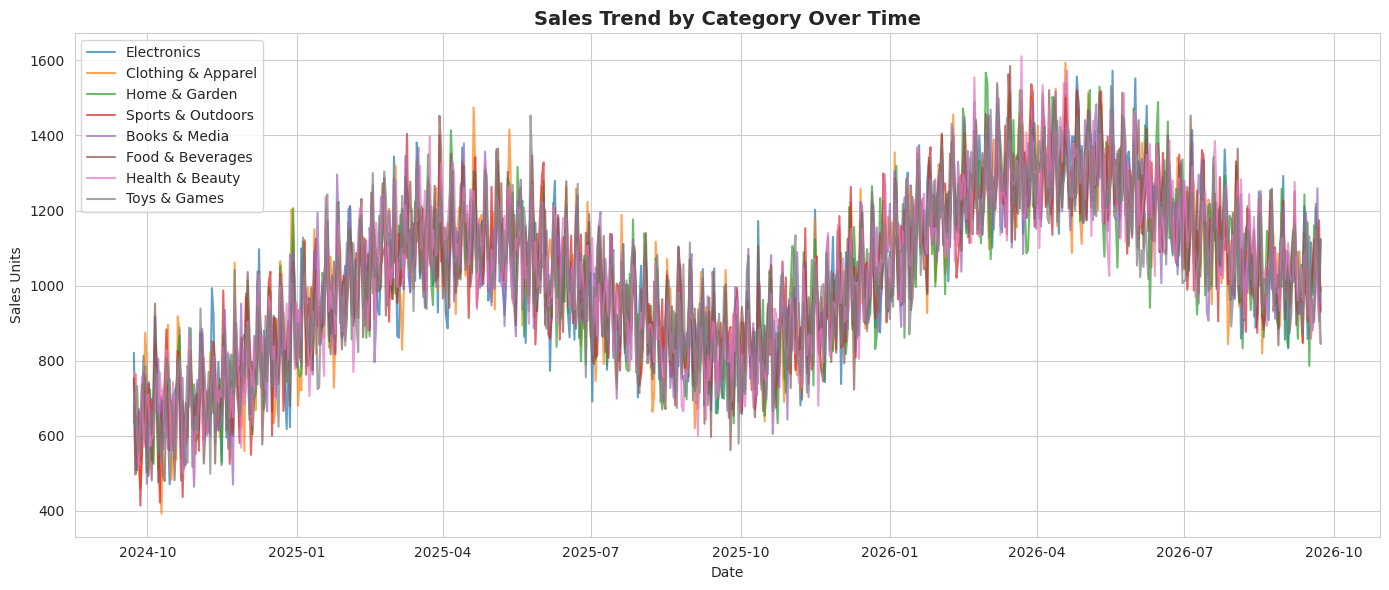
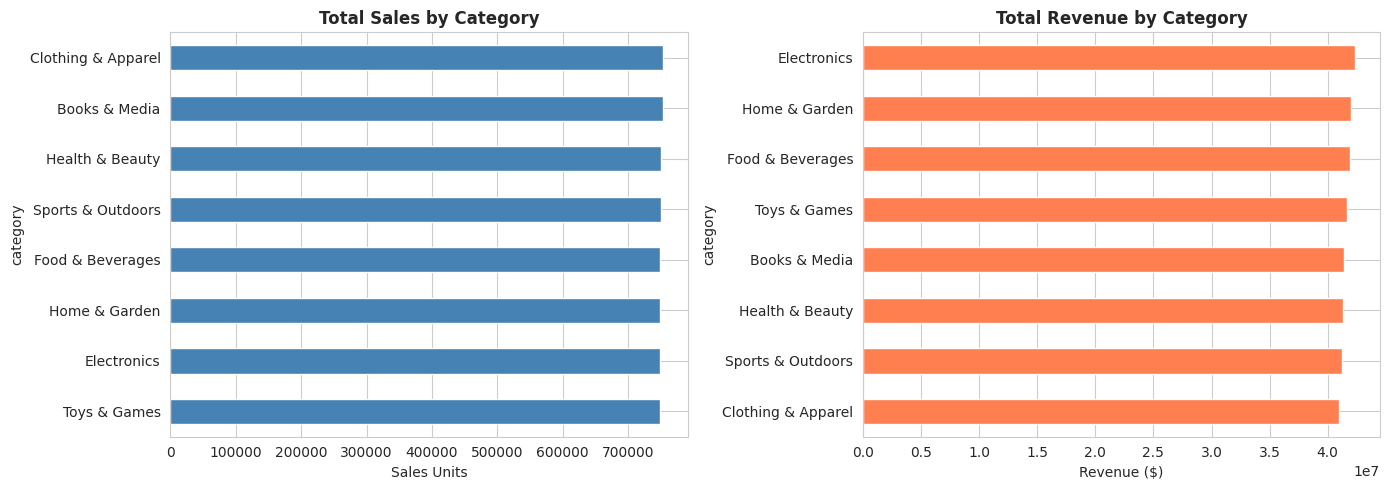
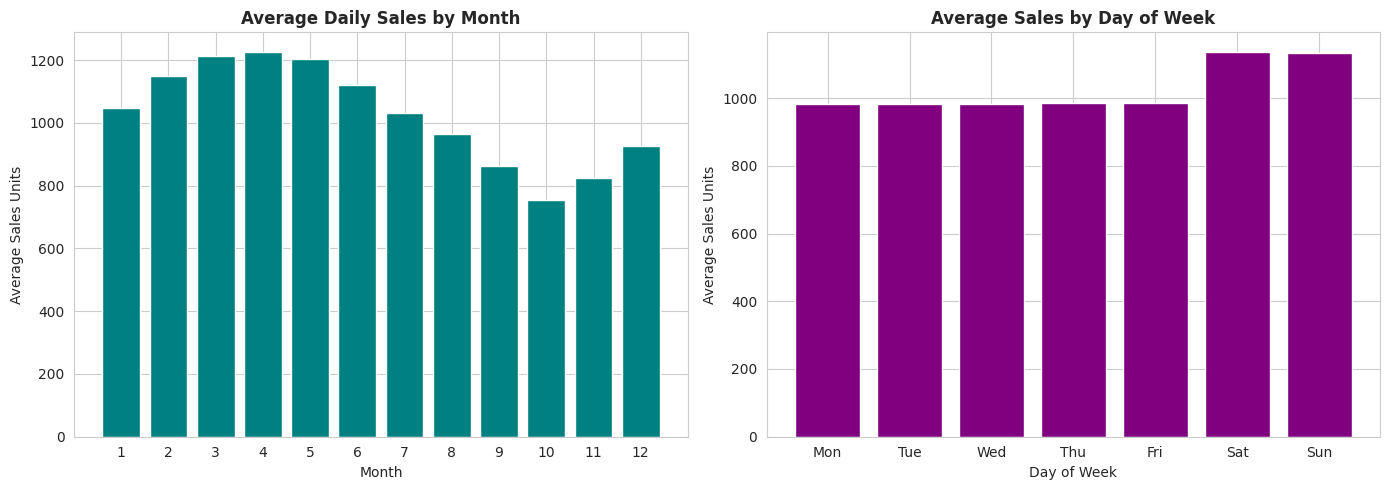

Generate these figures, in order, with matplotlib: (Note: this script raises an exception after producing the figures.)
import pandas as pd
import numpy as np
import matplotlib.pyplot as plt
import seaborn as sns
from datetime import datetime, timedelta
import warnings
warnings.filterwarnings('ignore')

# Set style
sns.set_style('whitegrid')
plt.rcParams['figure.figsize'] = (12, 6)

# Generate synthetic sales data
def generate_sales_data(days=730):
    """Generate realistic synthetic sales data"""
    categories = [
        'Electronics', 'Clothing & Apparel', 'Home & Garden',
        'Sports & Outdoors', 'Books & Media', 'Food & Beverages',
        'Health & Beauty', 'Toys & Games'
    ]
    
    end_date = datetime.now()
    start_date = end_date - timedelta(days=days)
    
    data = []
    date_range = pd.date_range(start=start_date, end=end_date, freq='D')
    
    for date in date_range:
        for category in categories:
            # Base sales with trend
            days_elapsed = (date - start_date).days
            base_sales = 800 + days_elapsed * 0.5
            
            # Seasonality (yearly)
            day_of_year = date.timetuple().tm_yday
            seasonality = 200 * np.sin(2 * np.pi * day_of_year / 365)
            
            # Weekly pattern
            if date.weekday() >= 5:
                weekend_boost = 150
            else:
                weekend_boost = 0
            
            # Random noise
            noise = np.random.normal(0, 80)
            
            sales = max(0, base_sales + seasonality + weekend_boost + noise)
            
            data.append({
                'date': date,
                'category': category,
                'sales_units': int(sales),
                'revenue': round(sales * np.random.uniform(30, 80), 2)
            })
    
    return pd.DataFrame(data)

df = generate_sales_data()
print(f"Dataset shape: {df.shape}")
df.head()

# Basic statistics
print("\nDataset Info:")
print(f"Date range: {df['date'].min()} to {df['date'].max()}")
print(f"Categories: {df['category'].nunique()}")
print(f"Total records: {len(df)}")

print("\nSales Statistics by Category:")
df.groupby('category').agg({
    'sales_units': ['mean', 'std', 'min', 'max'],
    'revenue': 'sum'
}).round(2)

# Sales trend over time
plt.figure(figsize=(14, 6))
for category in df['category'].unique():
    cat_data = df[df['category'] == category].groupby('date')['sales_units'].sum()
    plt.plot(cat_data.index, cat_data.values, label=category, alpha=0.7)

plt.title('Sales Trend by Category Over Time', fontsize=14, fontweight='bold')
plt.xlabel('Date')
plt.ylabel('Sales Units')
plt.legend(loc='best')
plt.tight_layout()
plt.show()

# Category performance comparison
fig, axes = plt.subplots(1, 2, figsize=(14, 5))

# Total sales by category
category_sales = df.groupby('category')['sales_units'].sum().sort_values(ascending=True)
category_sales.plot(kind='barh', ax=axes[0], color='steelblue')
axes[0].set_title('Total Sales by Category', fontweight='bold')
axes[0].set_xlabel('Sales Units')

# Revenue by category
category_revenue = df.groupby('category')['revenue'].sum().sort_values(ascending=True)
category_revenue.plot(kind='barh', ax=axes[1], color='coral')
axes[1].set_title('Total Revenue by Category', fontweight='bold')
axes[1].set_xlabel('Revenue ($)')

plt.tight_layout()
plt.show()

# Seasonality analysis
df['month'] = df['date'].dt.month
df['day_of_week'] = df['date'].dt.dayofweek

fig, axes = plt.subplots(1, 2, figsize=(14, 5))

# Monthly pattern
monthly_sales = df.groupby('month')['sales_units'].mean()
axes[0].bar(monthly_sales.index, monthly_sales.values, color='teal')
axes[0].set_title('Average Daily Sales by Month', fontweight='bold')
axes[0].set_xlabel('Month')
axes[0].set_ylabel('Average Sales Units')
axes[0].set_xticks(range(1, 13))

# Weekly pattern
weekly_sales = df.groupby('day_of_week')['sales_units'].mean()
days = ['Mon', 'Tue', 'Wed', 'Thu', 'Fri', 'Sat', 'Sun']
axes[1].bar(range(7), weekly_sales.values, color='purple')
axes[1].set_title('Average Sales by Day of Week', fontweight='bold')
axes[1].set_xlabel('Day of Week')
axes[1].set_ylabel('Average Sales Units')
axes[1].set_xticks(range(7))
axes[1].set_xticklabels(days)

plt.tight_layout()
plt.show()

def create_features(df):
    """Create time-series features"""
    df = df.copy()
    
    # Time features
    df['year'] = df['date'].dt.year
    df['quarter'] = df['date'].dt.quarter
    df['month'] = df['date'].dt.month
    df['day'] = df['date'].dt.day
    df['day_of_week'] = df['date'].dt.dayofweek
    df['week_of_year'] = df['date'].dt.isocalendar().week
    df['is_weekend'] = (df['day_of_week'] >= 5).astype(int)
    
    # Lag features
    for lag in [7, 14, 30]:
        df[f'sales_lag_{lag}'] = df.groupby('category')['sales_units'].shift(lag)
    
    # Rolling features
    for window in [7, 30]:
        df[f'sales_rolling_mean_{window}'] = df.groupby('category')['sales_units'].transform(
            lambda x: x.rolling(window=window, min_periods=1).mean()
        )
        df[f'sales_rolling_std_{window}'] = df.groupby('category')['sales_units'].transform(
            lambda x: x.rolling(window=window, min_periods=1).std()
        )
    
    return df

df_features = create_features(df)
print("\nFeatures created:")
print(df_features.columns.tolist())
df_features.head()

# Save for model training
import os
os.makedirs('../data/processed', exist_ok=True)

df_features.to_csv('../data/processed/sales_features.csv', index=False)
print("Data saved to: ../data/processed/sales_features.csv")